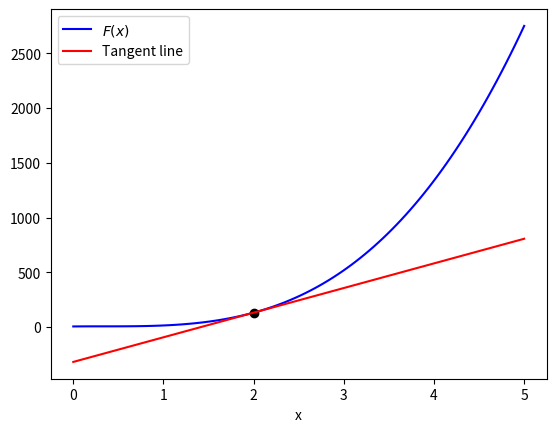

Source code (Python):
import numpy as np
import matplotlib
import matplotlib.pyplot as plt

# Show the chain rule of derivatives
m = lambda x: x**3 + 6
n = lambda x: 3*x - 1
F = lambda x: m(n(x))

m_prime = lambda x: 3*(x**2)
n_prime = lambda x: 3
F_prime = lambda x: m_prime(n(x)) * n_prime(x)
y_1 = lambda x_0, x_1: F_prime(x_0) * (x_1 - x_0) + F(x_0)

# Plot the function and its tangent line at x=2
x = 2
x_grid = np.linspace(0,5,100)
plt.plot(x_grid, F(x_grid), label='$F(x)$', color='blue', zorder=1)
plt.scatter(x, F(x), color='black', zorder=2)
plt.plot(x_grid, y_1(x, x_grid), color='red', zorder=3, label='Tangent line')
plt.legend(loc='upper left')
plt.xlabel('x')
